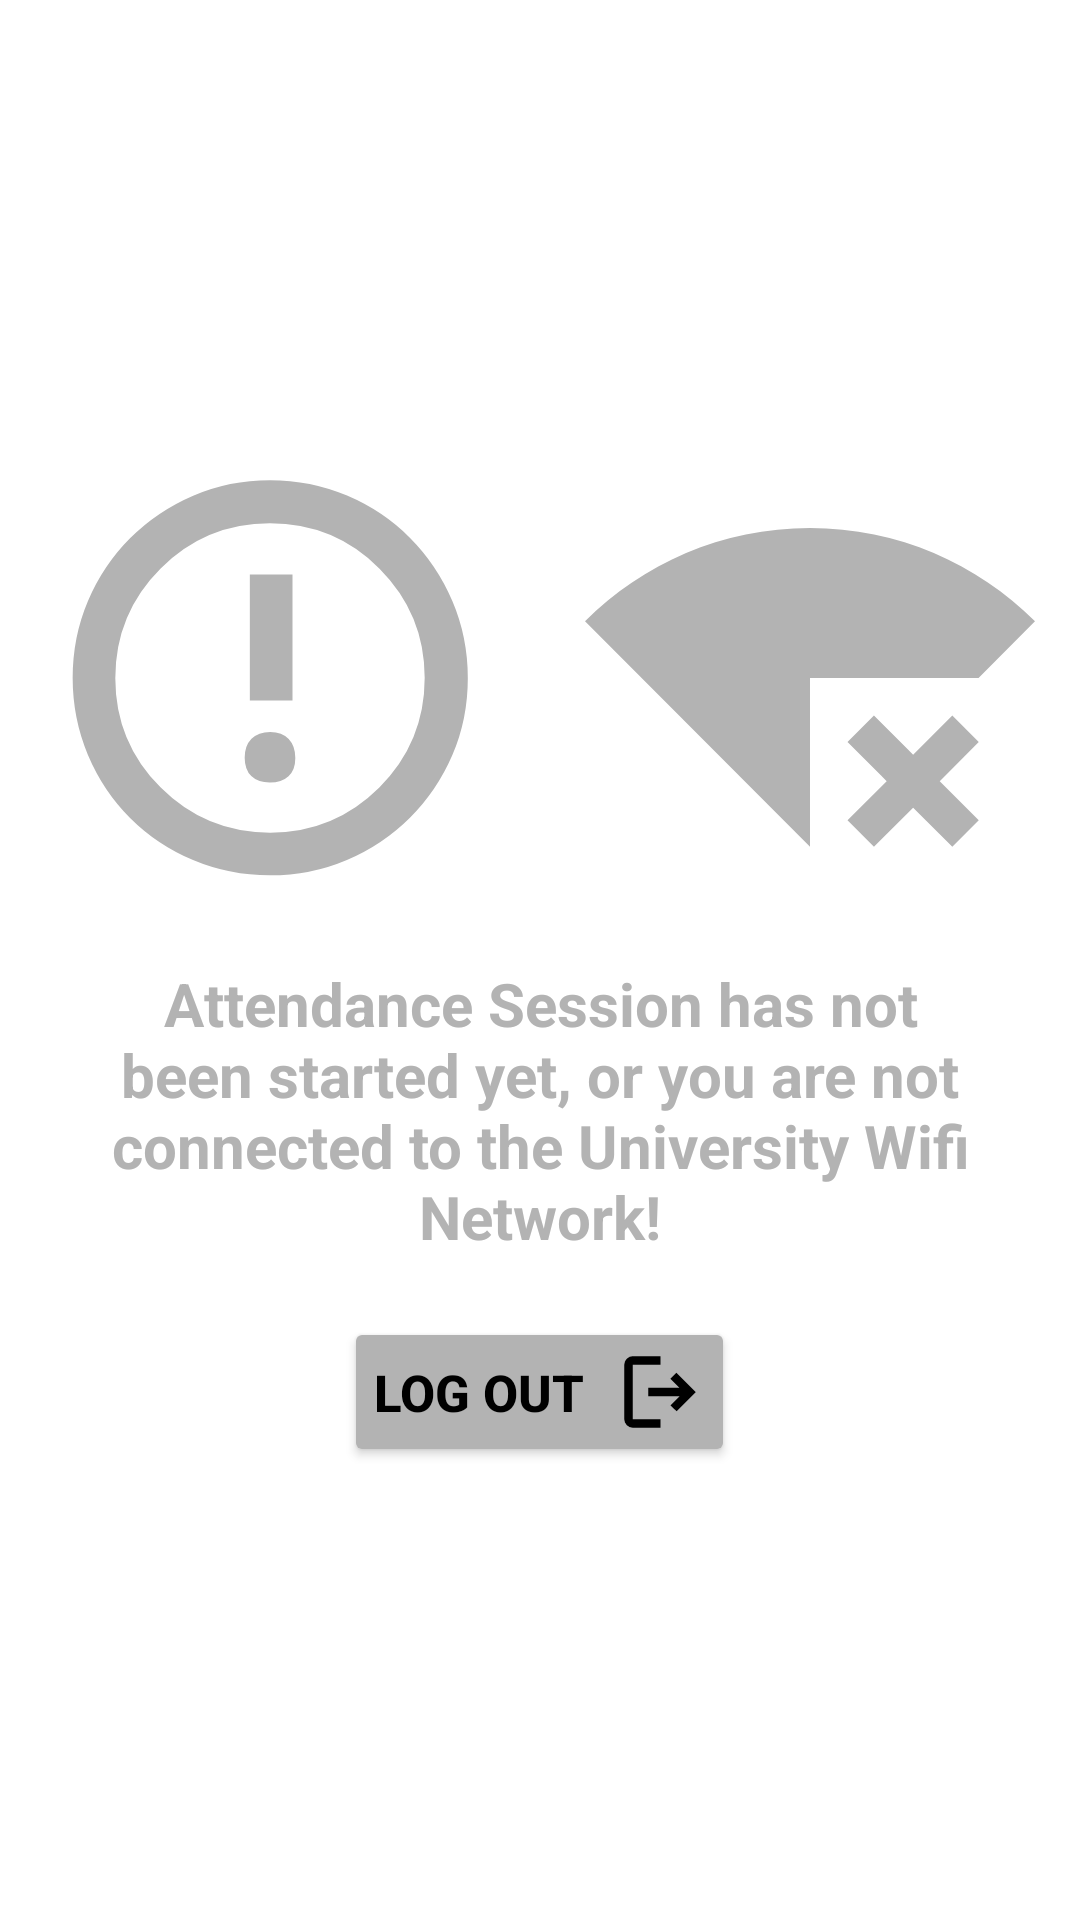

Layout XML and referenced resources for this Android screen:
<!-- AndroidManifest.xml: application theme Theme.ImpromptuSSIPHackathon2023 -->
<!-- res/layout/activity_submit_attendance.xml -->
<?xml version="1.0" encoding="utf-8"?>
<LinearLayout xmlns:android="http://schemas.android.com/apk/res/android"
    xmlns:app="http://schemas.android.com/apk/res-auto"
    xmlns:tools="http://schemas.android.com/tools"
    android:layout_width="match_parent"
    android:layout_height="match_parent"
    tools:context=".SubmitAttendanceActivity"
    android:orientation="vertical"
    android:background="@color/white"
    android:gravity="center">
    <LinearLayout
        android:layout_width="match_parent"
        android:layout_height="wrap_content"
        android:orientation="horizontal"
        android:background="@color/white">
        <ImageView
            android:layout_width="match_parent"
            android:layout_height="match_parent"
            android:src="@drawable/icon_error"
            android:layout_weight="1"/>
        <ImageView
            android:layout_width="match_parent"
            android:layout_height="match_parent"
            android:src="@drawable/icon_wifi_bad"
            android:layout_weight="1"/>
    </LinearLayout>
<TextView
    android:layout_width="match_parent"
    android:layout_height="wrap_content"
    android:text="Attendance Session has not been started yet, or you are not connected to the University Wifi Network!"
    android:textStyle="bold"
    android:textSize="20dp"
    android:layout_margin="20dp"
    android:textColor="#b3b3b3"
    android:textAlignment="center"/>
    <Button
        android:id="@+id/btn_logout"
        android:layout_width="wrap_content"
        android:layout_height="wrap_content"
        android:text="Log Out"
        android:layout_gravity="center"
        android:drawableEnd="@drawable/icon_logout"
        android:drawableTint="@color/black"
        android:textColor="@color/black"
        android:textStyle="bold"
        android:textSize="17sp"
        android:padding="10dp"
        android:drawablePadding="10dp"
        android:backgroundTint="#b3b3b3"/>
</LinearLayout>
<!-- resources referenced by this layout -->
<resources>
  <color name="black">#FF000000</color>
  <color name="white">#FFFFFFFF</color>
  <!-- drawable icon_error (drawable) -->
  <vector xmlns:android="http://schemas.android.com/apk/res/android"
      android:width="150dp"
      android:height="150dp"
      android:viewportWidth="960"
      android:viewportHeight="960">
    <path
        android:fillColor="#b3b3b3"
        android:pathData="M479.58,703Q505,703 519.5,689.42t14.5,-39Q534,625 519.92,610t-39.5,-15Q455,595 440.5,609.81T426,650.04q0,25.42 14.08,39.19Q454.16,703 479.58,703ZM437,528h91v-269h-91v269ZM479.95,901q-87.05,0 -164.15,-32.6 -77.09,-32.6 -134.34,-89.85 -57.25,-57.25 -89.85,-134.41Q59,566.97 59,479.64q0,-87.23 32.66,-163.93 32.66,-76.71 90.2,-134.25 57.54,-57.55 134.25,-90.5Q392.83,58 479.84,58q87.37,0 164.54,32.86 77.18,32.86 134.4,90.26 57.22,57.4 90.22,134.51Q902,392.74 902,480.28q0,87.47 -32.95,163.88t-90.5,133.78q-57.55,57.37 -134.42,90.21Q567.26,901 479.95,901ZM480.27,810q136.24,0 232.99,-96.39Q810,617.23 810,479.73q0,-136.24 -96.33,-232.99Q617.35,150 479.73,150q-136.24,0 -232.99,96.33Q150,342.65 150,480.27q0,136.24 96.39,232.99Q342.77,810 480.27,810ZM480,480Z"/>
  </vector>
  <!-- drawable icon_logout (drawable) -->
  <vector xmlns:android="http://schemas.android.com/apk/res/android"
      android:width="30dp"
      android:height="30dp"
      android:viewportWidth="960"
      android:viewportHeight="960"
      android:autoMirrored="true">
    <path
        android:fillColor="@android:color/white"
        android:pathData="M190,861Q152.82,861 125.91,834.09Q99,807.17 99,770L99,190Q99,152.41 125.91,125.21Q152.82,98 190,98L485,98L485,190L190,190Q190,190 190,190Q190,190 190,190L190,770Q190,770 190,770Q190,770 190,770L485,770L485,861L190,861ZM657,686L593,623L689,526L355,526L355,435L687,435L591,338L655,274L862,481L657,686Z"/>
  </vector>
  <!-- drawable icon_wifi_bad (drawable) -->
  <vector android:height="24dp" android:tint="#b3b3b3"
      android:viewportHeight="24" android:viewportWidth="24"
      android:width="24dp" xmlns:android="http://schemas.android.com/apk/res/android">
      <path android:fillColor="#b3b3b3" android:pathData="M24,8.98C20.93,5.9 16.69,4 12,4C7.31,4 3.07,5.9 0,8.98L12,21v-9h8.99L24,8.98zM19.59,14l-2.09,2.09l-0.3,-0.3L15.41,14L14,15.41l1.79,1.79l0.3,0.3L14,19.59L15.41,21l2.09,-2.08L19.59,21L21,19.59l-2.08,-2.09L21,15.41L19.59,14z"/>
  </vector>
  <style name="Theme.ImpromptuSSIPHackathon2023" parent="Theme.MaterialComponents.DayNight.NoActionBar">
          
          <item name="colorPrimary">#00bbff</item>
          <item name="colorPrimaryVariant">@color/main_700</item>
          <item name="colorOnPrimary">@color/white</item>
          
          <item name="colorSecondary">@color/white</item>
          <item name="colorSecondaryVariant">@color/white</item>
          <item name="colorOnSecondary">@color/black</item>
          
          <item name="android:statusBarColor">?attr/colorPrimaryVariant</item>
          <item name="android:windowDisablePreview">true</item>
          <item name="android:windowIsTranslucent">true</item>
          
      </style>
  <color name="main_700">#232323</color>
</resources>
